Run: headless pygame with SDL's dummy video driver; simulated clock (each Clock.tick advances the game by its frame time, no real sleeping); random seed 0; keys injected as events and as key.get_pressed() state; no mouse input.
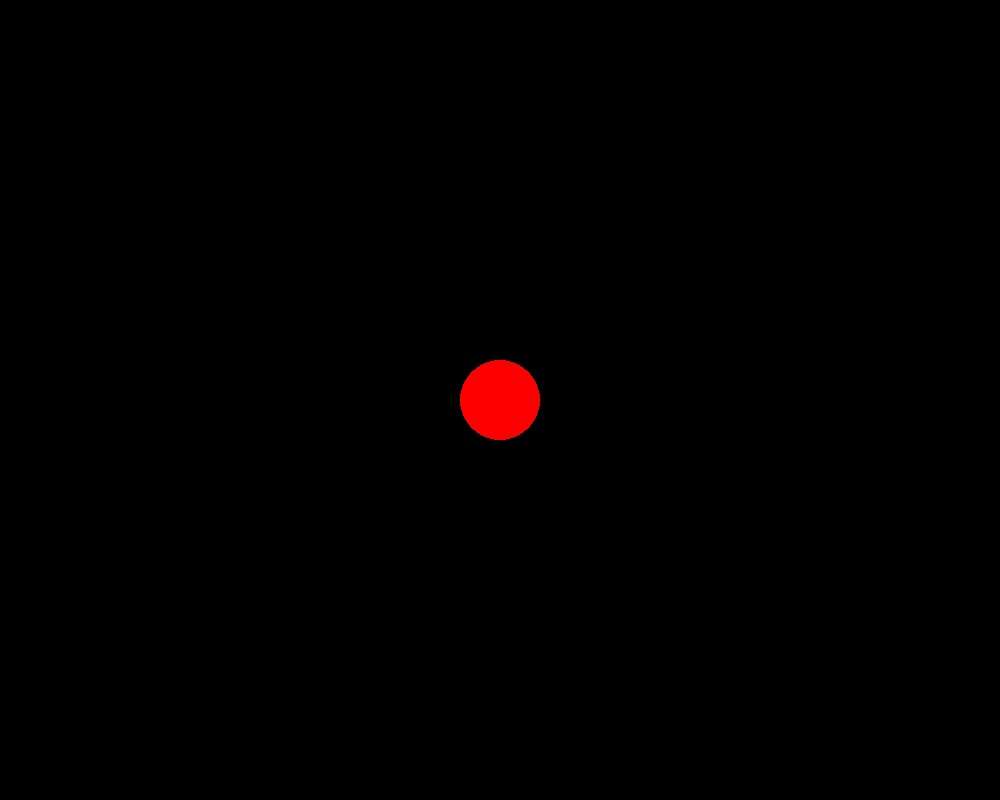
Frame 1 of 4 · flips 1–60 · no input
Frame 2 of 4 · flips 61–180 · tapped SPACE, RETURN · held RIGHT (→), D · screen unchanged from frame 1, image omitted
Frame 3 of 4 · flips 181–300 · held DOWN (↓), S · screen unchanged from frame 2, image omitted
Frame 4 of 4 · flips 301–420 · held LEFT (←), A, UP (↑), W · screen unchanged from frame 3, image omitted

The pygame program that drew these frames:

import pygame

x = 1000
y = 800
def create_main_surface():
    surface = pygame.display.set_mode((x,y))
    return surface


def render_frame(surface):
    pygame.draw.circle(surface, (255, 0, 0), (x/2, y/2), 40)
    pygame.display.flip()


def main():
    pygame.init()

    surface = create_main_surface()

    running = True
    while running:
        for event in pygame.event.get():
            if event.type == pygame.QUIT:
                running = False

        render_frame(surface)

    pygame.quit()


main()
